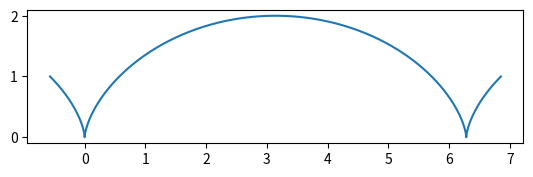

Source code (Python):
import numpy as np
import matplotlib.pyplot as plt
r=1
n=1001
phi=np.linspace(-np.pi/2,5*np.pi/2,n)
x=r*(phi-np.sin(phi))
y=r*(1-np.cos(phi))
plt.plot(x,y)
ax=plt.gca()
ax.set_aspect('equal')
plt.show()